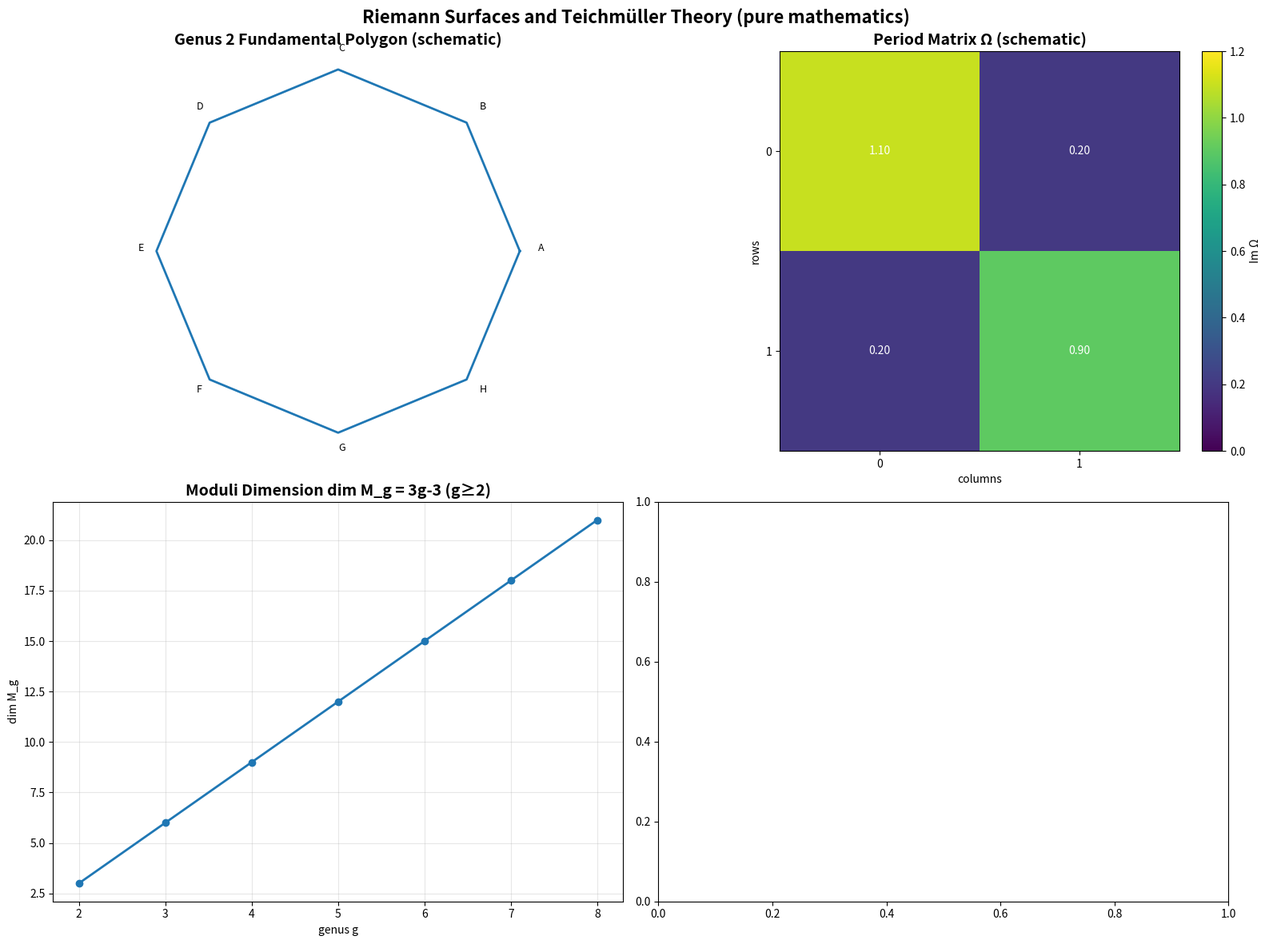

Recreate this plot in Python. (Note: this script raises an exception after producing the figure.)
#!/usr/bin/env python3
"""
Riemann Surfaces and Teichmüller Theory Generator (pure mathematics)
Fundamental polygon, periods, and moduli/Teichmüller schematic.
"""

import matplotlib.pyplot as plt
import numpy as np
from pathlib import Path
from typing import Dict, Any


def generate_riemann_surfaces_teichmueller() -> Dict[str, Any]:
    fig, ((ax1, ax2), (ax3, _)) = plt.subplots(2, 2, figsize=(16, 12))

    # 1) Genus 2 fundamental polygon (octagon with edge identifications)
    ax1.set_title("Genus 2 Fundamental Polygon (schematic)", fontsize=14, weight='bold')
    angles = np.linspace(0, 2*np.pi, 9)[:-1]
    R = 1.0
    xs = R*np.cos(angles)
    ys = R*np.sin(angles)
    ax1.plot(np.r_[xs, xs[0]], np.r_[ys, ys[0]], lw=2)
    for i, (x, y) in enumerate(zip(xs, ys)):
        ax1.text(x*1.1, y*1.1, chr(65+i), fontsize=9)
    ax1.set_aspect('equal')
    ax1.axis('off')

    # 2) Period matrix schematic (symmetric with positive definite imaginary part)
    ax2.set_title("Period Matrix Ω (schematic)", fontsize=14, weight='bold')
    n = 2
    real = np.array([[0.2, 0.05], [0.05, 0.3]])
    imag = np.array([[1.1, 0.2], [0.2, 0.9]])
    mat = real + 1j*imag
    im = ax2.imshow(np.imag(mat), cmap='viridis', vmin=0, vmax=1.2)
    for i in range(n):
        for j in range(n):
            ax2.text(j, i, f"{np.imag(mat)[i,j]:.2f}", ha='center', va='center', color='w', fontsize=10)
    ax2.set_xticks(range(n))
    ax2.set_yticks(range(n))
    ax2.set_xlabel("columns")
    ax2.set_ylabel("rows")
    plt.colorbar(im, ax=ax2, fraction=0.046, pad=0.04, label='Im Ω')

    # 3) Teichmüller/Moduli schematic: dimension 3g-3 for g≥2
    ax3.set_title("Moduli Dimension dim M_g = 3g-3 (g≥2)", fontsize=14, weight='bold')
    g = np.arange(2, 9)
    dim = 3*g - 3
    ax3.plot(g, dim, 'o-', lw=2)
    ax3.set_xlabel('genus g')
    ax3.set_ylabel('dim M_g')
    ax3.grid(True, alpha=0.3)

    fig.suptitle("Riemann Surfaces and Teichmüller Theory (pure mathematics)", fontsize=16, weight='bold')
    plt.tight_layout()
    out = Path("figures/outputs/riemann_surfaces_teichmueller.png")
    fig.savefig(out, dpi=300, bbox_inches='tight')
    plt.close(fig)
    return {"file": str(out), "category": "advanced_mathematics", "topic": "riemann_surfaces_teichmueller"}


if __name__ == "__main__":
    res = generate_riemann_surfaces_teichmueller()
    print(f"Generated: {res['file']}")
